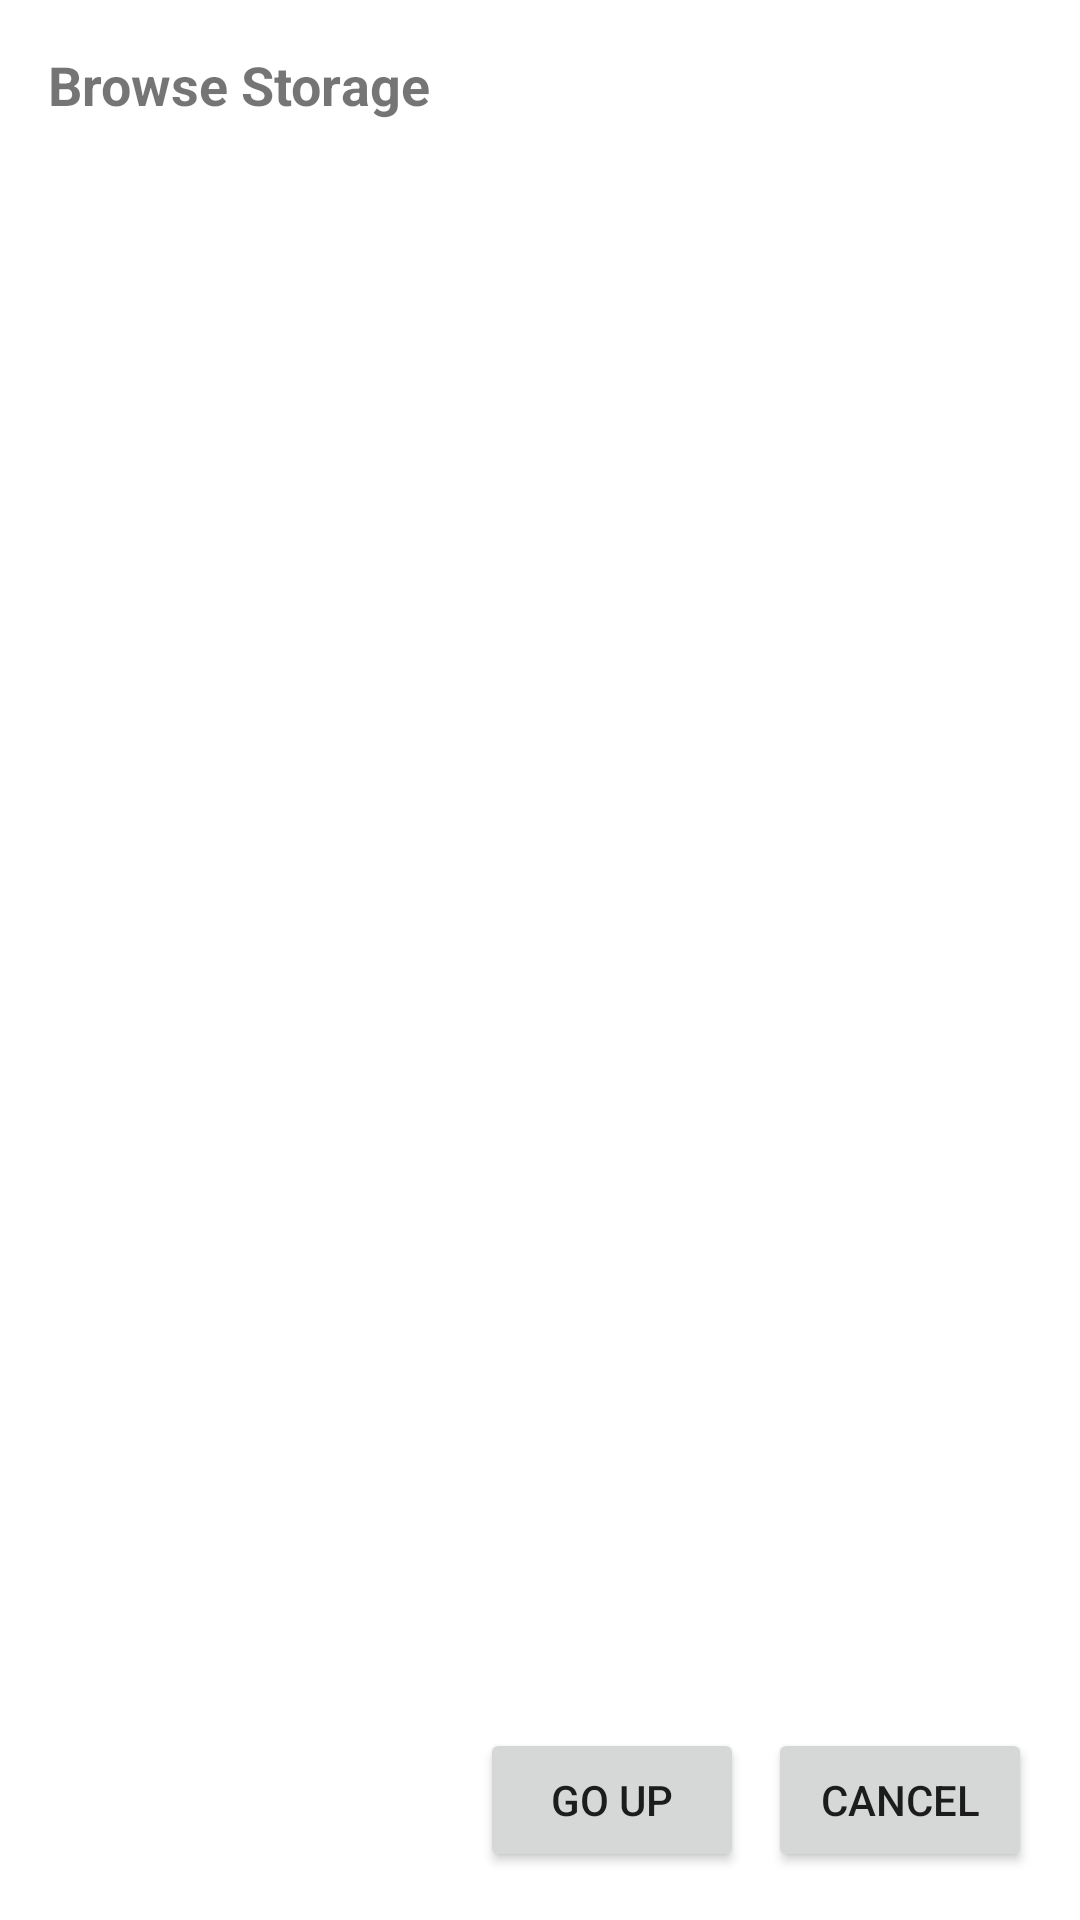

This screen was rendered from an Android layout file. Write that file and the resources it references.
<!-- AndroidManifest.xml: application theme Theme.MyAiBackupApp -->
<!-- res/layout/fragment_storage_browser.xml -->
<?xml version="1.0" encoding="utf-8"?>
<LinearLayout xmlns:android="http://schemas.android.com/apk/res/android"
    android:layout_width="match_parent"
    android:layout_height="match_parent"
    android:orientation="vertical"
    android:padding="16dp">

    <TextView
        android:layout_width="match_parent"
        android:layout_height="wrap_content"
        android:text="Browse Storage"
        android:textSize="18sp"
        android:textStyle="bold"
        android:layout_marginBottom="8dp"/>

    <TextView
        android:id="@+id/text_current_path"
        android:layout_width="match_parent"
        android:layout_height="wrap_content"
        android:textSize="14sp"
        android:ellipsize="start"
        android:singleLine="true"
        android:layout_marginBottom="16dp"/>

    <androidx.recyclerview.widget.RecyclerView
        android:id="@+id/recycler_view_storage"
        android:layout_width="match_parent"
        android:layout_height="0dp"
        android:layout_weight="1"
        android:layout_marginBottom="16dp"/>

    <LinearLayout
        android:layout_width="match_parent"
        android:layout_height="wrap_content"
        android:orientation="horizontal"
        android:gravity="end">

        <Button
            android:id="@+id/button_back"
            android:layout_width="wrap_content"
            android:layout_height="wrap_content"
            android:text="Go Up"
            android:layout_marginEnd="8dp"/>

        <Button
            android:id="@+id/button_cancel"
            android:layout_width="wrap_content"
            android:layout_height="wrap_content"
            android:text="Cancel"/>
    </LinearLayout>
</LinearLayout>
<!-- resources referenced by this layout -->
<resources>
  <style name="Theme.MyAiBackupApp" parent="Theme.MaterialComponents.DayNight.DarkActionBar">
          
          <item name="colorPrimary">@color/purple_500</item>
          <item name="colorPrimaryVariant">@color/purple_700</item>
          <item name="colorOnPrimary">@color/white</item>
          
          <item name="colorSecondary">@color/teal_200</item>
          <item name="colorSecondaryVariant">@color/teal_700</item>
          <item name="colorOnSecondary">@color/black</item>
          
          <item name="android:statusBarColor">?attr/colorPrimaryVariant</item>
          
      </style>
  <!-- not gathered from this repository: default colours our renderer supplied (Android Studio template values) -->
  <color name="purple_500">#FF6200EE</color>
  <color name="purple_700">#FF3700B3</color>
  <color name="teal_200">#FF03DAC5</color>
  <color name="teal_700">#FF018786</color>
  <color name="black">#FF000000</color>
  <color name="white">#FFFFFFFF</color>
</resources>
